Labelled photos from "overlays", an image-classification folder in Paras-so/Rice-leaf-disease-predictor. The possible labels are: bacterial leaf blight, brown spot, healthy, leaf blast, leaf scald, narrow brown spot.

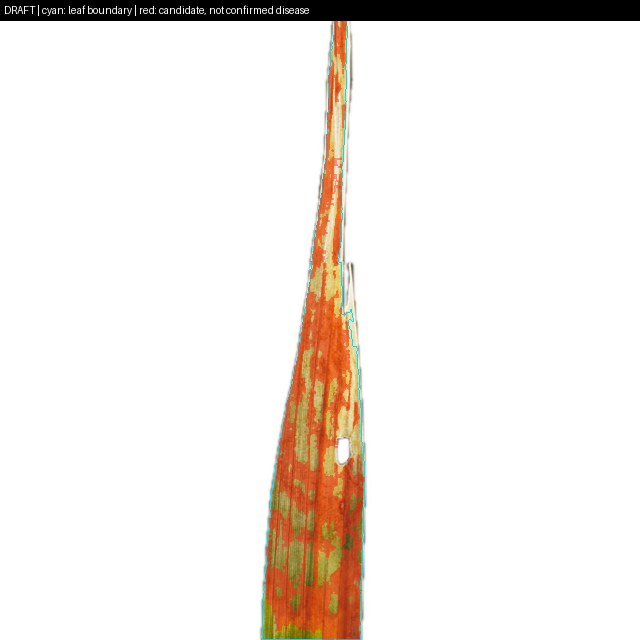
Label: leaf scald

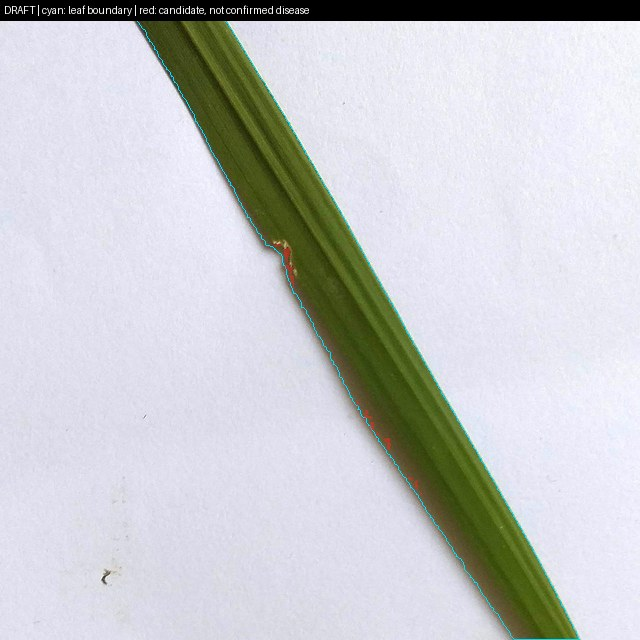
Label: healthy

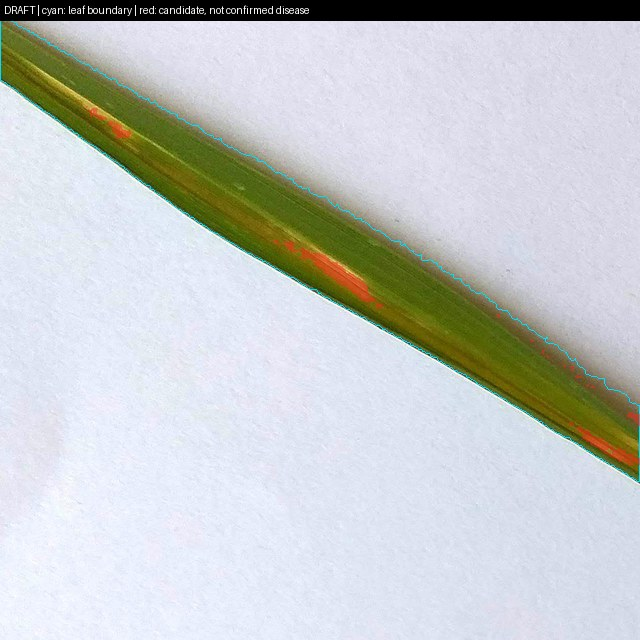
Label: leaf blast

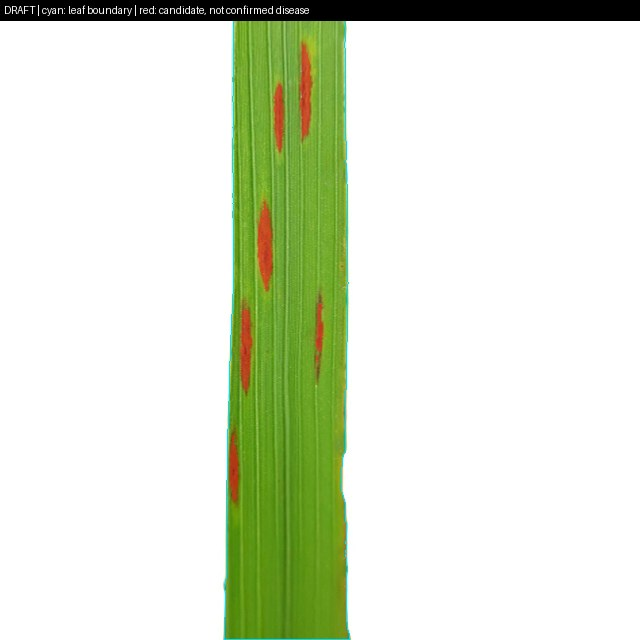
Label: narrow brown spot

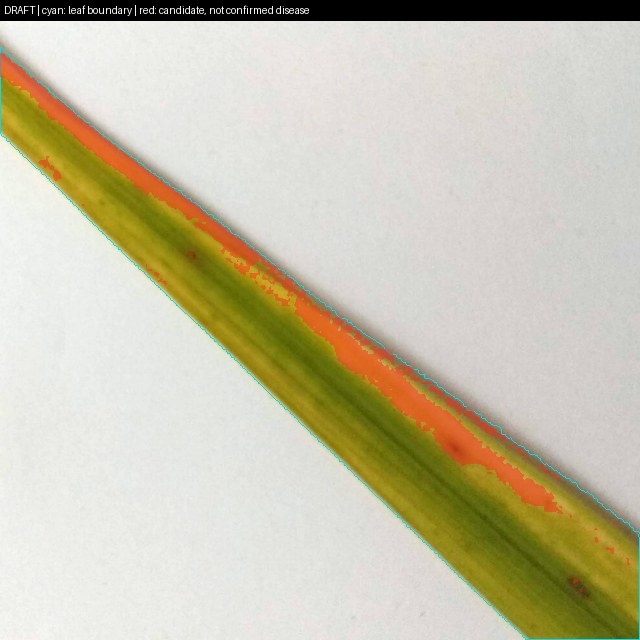
Label: brown spot

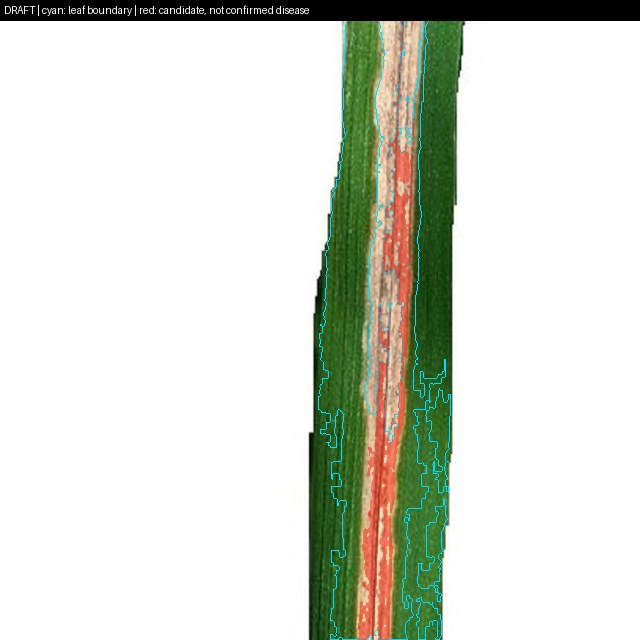
Label: bacterial leaf blight
